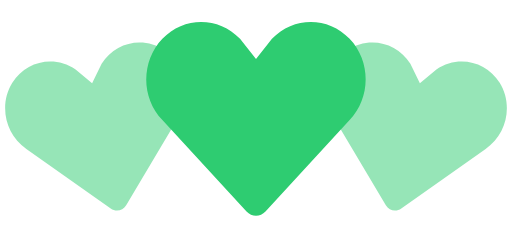
t = 0.00 s
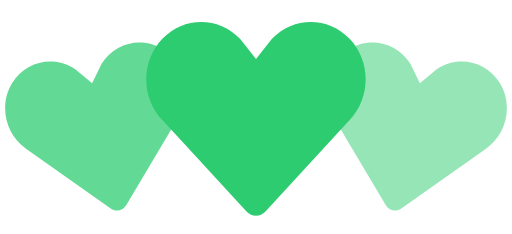
t = 0.35 s
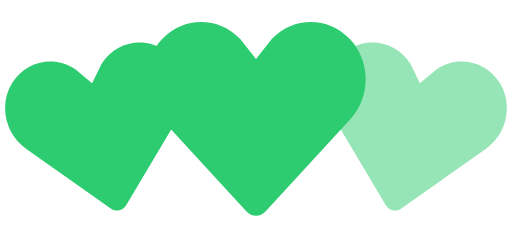
t = 0.70 s
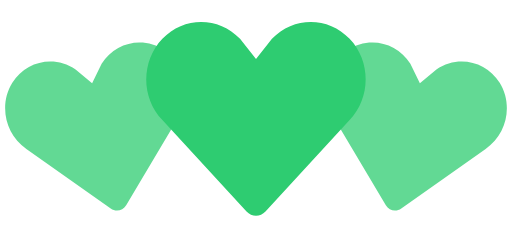
t = 1.05 s
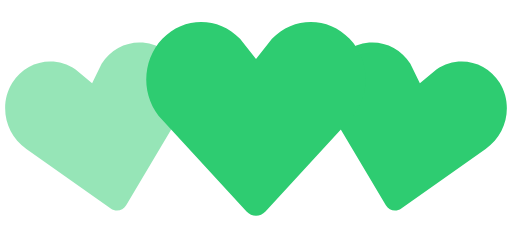
t = 1.40 s
t = 1.75 s: frame unchanged from t = 1.05 s, image omitted

The animated SVG that drew these frames (rendered in a browser with its animation timeline set to each time). Animation: 2 SMIL elements (animate=2); one cycle of 2.10 s, repeats indefinitely.

<!-- By Sam Herbert (@sherb), for everyone. More @ http://goo.gl/7AJzbL -->
<svg width="140" height="64" viewBox="0 0 140 64" xmlns="http://www.w3.org/2000/svg" fill="#2ecc71">
    <path d="M30.262 57.02L7.195 40.723c-5.84-3.976-7.56-12.06-3.842-18.063 3.715-6 11.467-7.65 17.306-3.68l4.52 3.76 2.6-5.274c3.717-6.002 11.47-7.65 17.305-3.68 5.84 3.97 7.56 12.054 3.842 18.062L34.49 56.118c-.897 1.512-2.793 1.915-4.228.9z" fill-opacity=".5">
        <animate attributeName="fill-opacity"
             begin="0s" dur="1.4s"
             values="0.5;1;0.5"
             calcMode="linear"
             repeatCount="indefinite" />
    </path>
    <path d="M105.512 56.12l-14.44-24.272c-3.716-6.008-1.996-14.093 3.843-18.062 5.835-3.97 13.588-2.322 17.306 3.68l2.6 5.274 4.52-3.76c5.84-3.97 13.592-2.32 17.307 3.68 3.718 6.003 1.998 14.088-3.842 18.064L109.74 57.02c-1.434 1.014-3.33.61-4.228-.9z" fill-opacity=".5">
        <animate attributeName="fill-opacity"
             begin="0.7s" dur="1.4s"
             values="0.5;1;0.5"
             calcMode="linear"
             repeatCount="indefinite" />
    </path>
    <path d="M67.408 57.834l-23.01-24.98c-5.864-6.15-5.864-16.108 0-22.248 5.86-6.14 15.37-6.14 21.234 0L70 16.168l4.368-5.562c5.863-6.14 15.375-6.14 21.235 0 5.863 6.14 5.863 16.098 0 22.247l-23.007 24.98c-1.43 1.556-3.757 1.556-5.188 0z" />
</svg>
